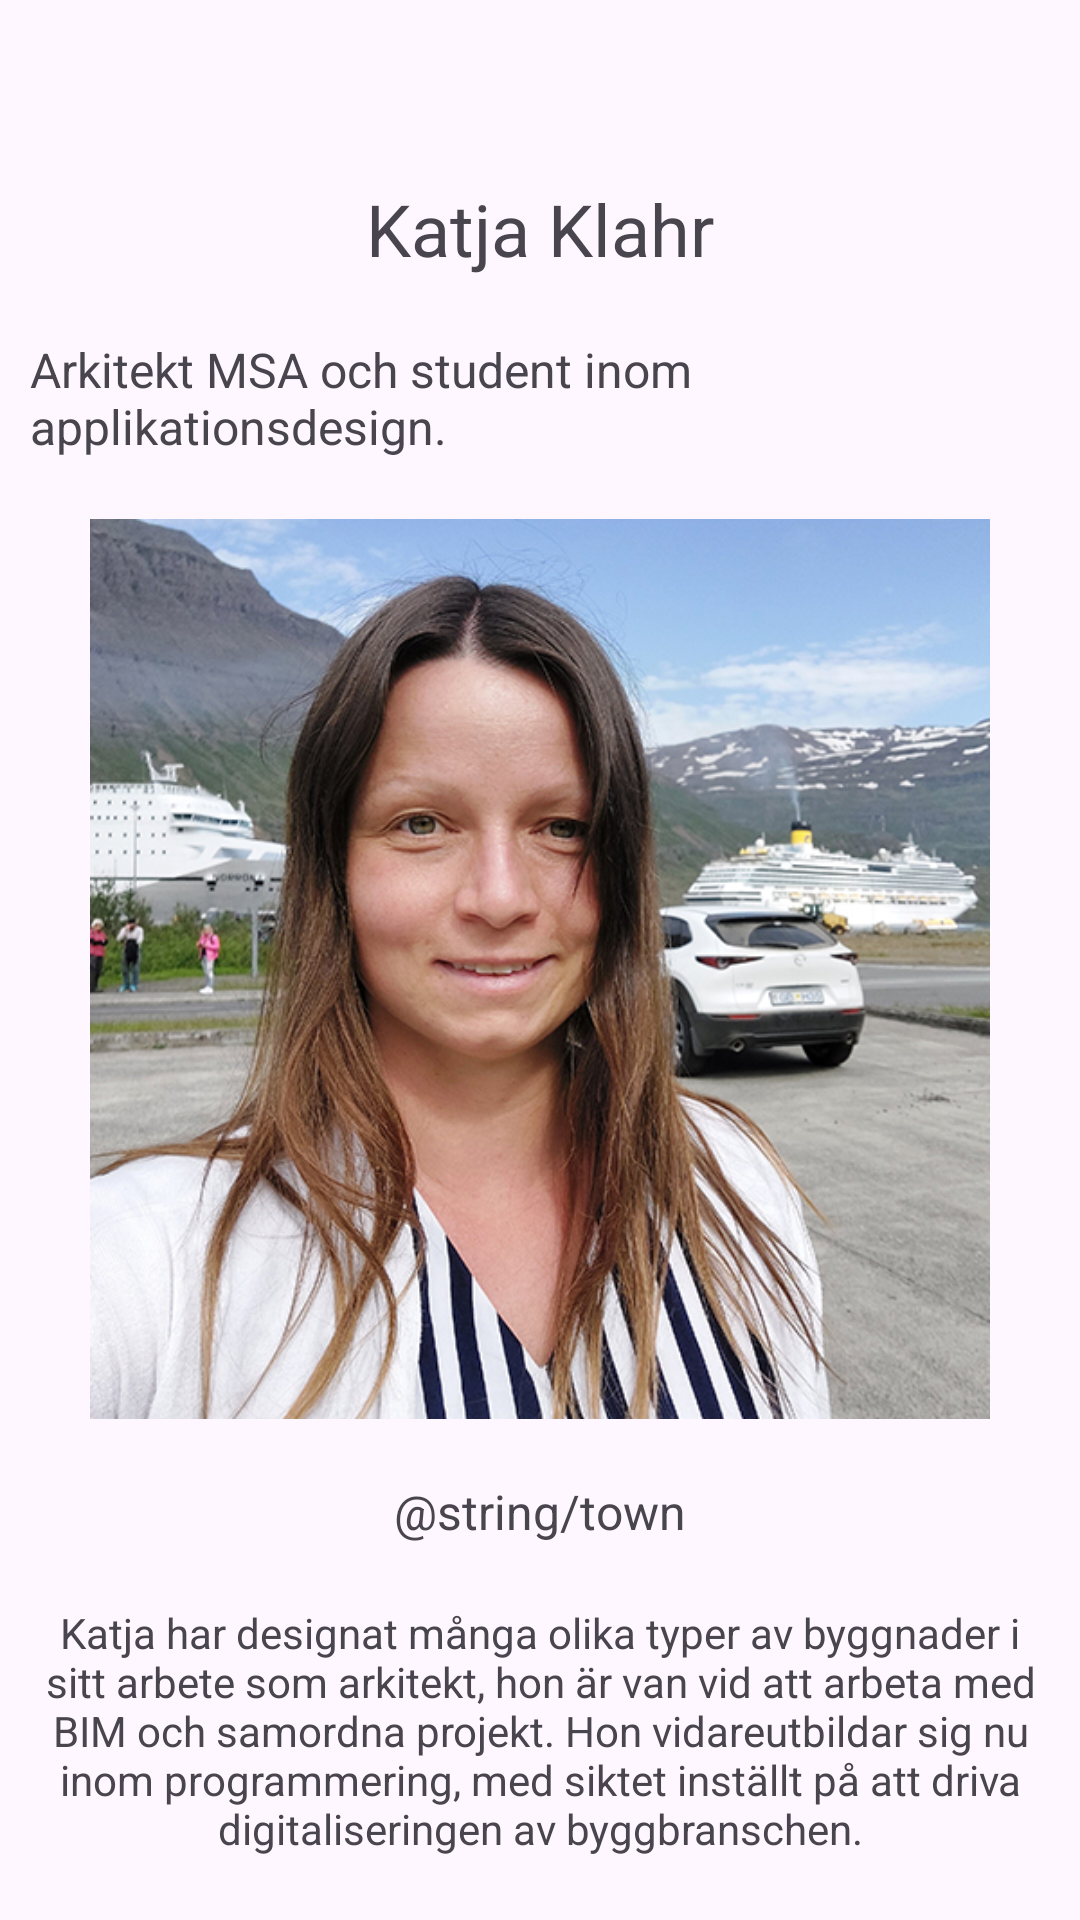

Reconstruct the res/layout file that produces this screen, plus the resources it refers to.
<!-- AndroidManifest.xml: application theme Theme.Codefolio -->
<!-- res/layout/activity_profile.xml -->
<?xml version="1.0" encoding="utf-8"?>
<androidx.constraintlayout.widget.ConstraintLayout xmlns:android="http://schemas.android.com/apk/res/android"
    xmlns:app="http://schemas.android.com/apk/res-auto"
    xmlns:tools="http://schemas.android.com/tools"
    android:layout_width="match_parent"
    android:layout_height="match_parent"
    tools:context=".MainActivity">
<LinearLayout
    android:layout_width="match_parent"
    android:layout_height="match_parent"
    android:orientation="vertical"
    android:gravity="center_horizontal"
    android:paddingTop="@dimen/padding_large"
    android:textColor="@color/mountain_gray"
    >
    <TextView
        android:layout_width="wrap_content"
        android:layout_height="wrap_content"
        android:text="@string/name"
        android:padding="@dimen/padding_small"
        android:textSize="@dimen/font_large"/>
    <TextView
        android:layout_width="wrap_content"
        android:layout_height="wrap_content"
        android:text="@string/occupation"
        android:padding="@dimen/padding_small"
        android:textSize="@dimen/font_medium"/>
    <ImageView
        android:layout_width="300dp"
        android:layout_height="300dp"
        android:src="@drawable/me"
        android:layout_margin="@dimen/padding_small"
        >
    </ImageView>
    <TextView
        android:layout_width="wrap_content"
        android:layout_height="wrap_content"
        android:text="@string/town"
        android:padding="@dimen/padding_small"
        android:textSize="@dimen/font_medium"/>
    <TextView
        android:layout_width="wrap_content"
        android:layout_height="wrap_content"
        android:text="@string/presentation"
        android:padding="@dimen/padding_small"
        android:textSize="@dimen/font_small"
        android:gravity="center_horizontal"/>
    <Button
        android:layout_width="wrap_content"
        android:layout_height="wrap_content"
        android:text="Se Katjas LinkedIn-sida"
        android:id="@+id/linkedin"
        android:layout_margin="@dimen/padding_small"
        android:backgroundTint="@color/sky_blue"
    />
</LinearLayout>
</androidx.constraintlayout.widget.ConstraintLayout>
<!-- resources referenced by this layout -->
<resources>
  <color name="mountain_gray">#606374</color>
  <color name="sky_blue">#93b4e7</color>
  <dimen name="font_large">24sp</dimen>
  <dimen name="font_medium">16sp</dimen>
  <dimen name="font_small">14sp</dimen>
  <dimen name="padding_large">50dp</dimen>
  <dimen name="padding_small">10dp</dimen>
  <!-- drawable me: jpg bitmap (drawable, 267670 bytes) -->
  <string name="name">Katja Klahr</string>
  <string name="occupation">Arkitekt MSA och student inom applikationsdesign.</string>
  <string name="presentation">Katja har designat många olika typer av byggnader
          i sitt arbete som arkitekt, hon är van vid att arbeta med BIM och samordna projekt.
          Hon vidareutbildar sig nu inom programmering, med siktet inställt på att driva
          digitaliseringen av byggbranschen.</string>
  <style name="Theme.Codefolio" parent="Base.Theme.Codefolio" />
  <style name="Base.Theme.Codefolio" parent="Theme.Material3.DayNight.NoActionBar">
          
          
      </style>
</resources>
